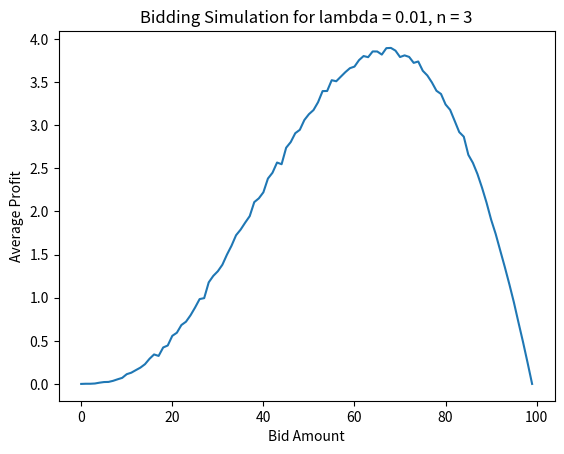

Write the Python code that produced this figure.
import random
import math
import matplotlib.pyplot as plt

l = 0.01
n = 3

bids = list(range(1, 101))
value = 100

def distribution(x):
    return -math.log(x)/l # this is my way of sampling from my distribution

simulations = 100000

profit_averages = [sum(all((bid > distribution(random.random())) for _ in range(n)) * (value - bid) for _ in range(simulations))/simulations for bid in bids]

sorted_bids = [bid for _, bid in sorted(zip(profit_averages, bids), reverse=True)]

print("Ranked Bids:", sorted_bids)

plt.plot(profit_averages)
plt.title(f"Bidding Simulation for lambda = {l}, n = {n}")
plt.xlabel("Bid Amount")
plt.ylabel("Average Profit")
plt.show()